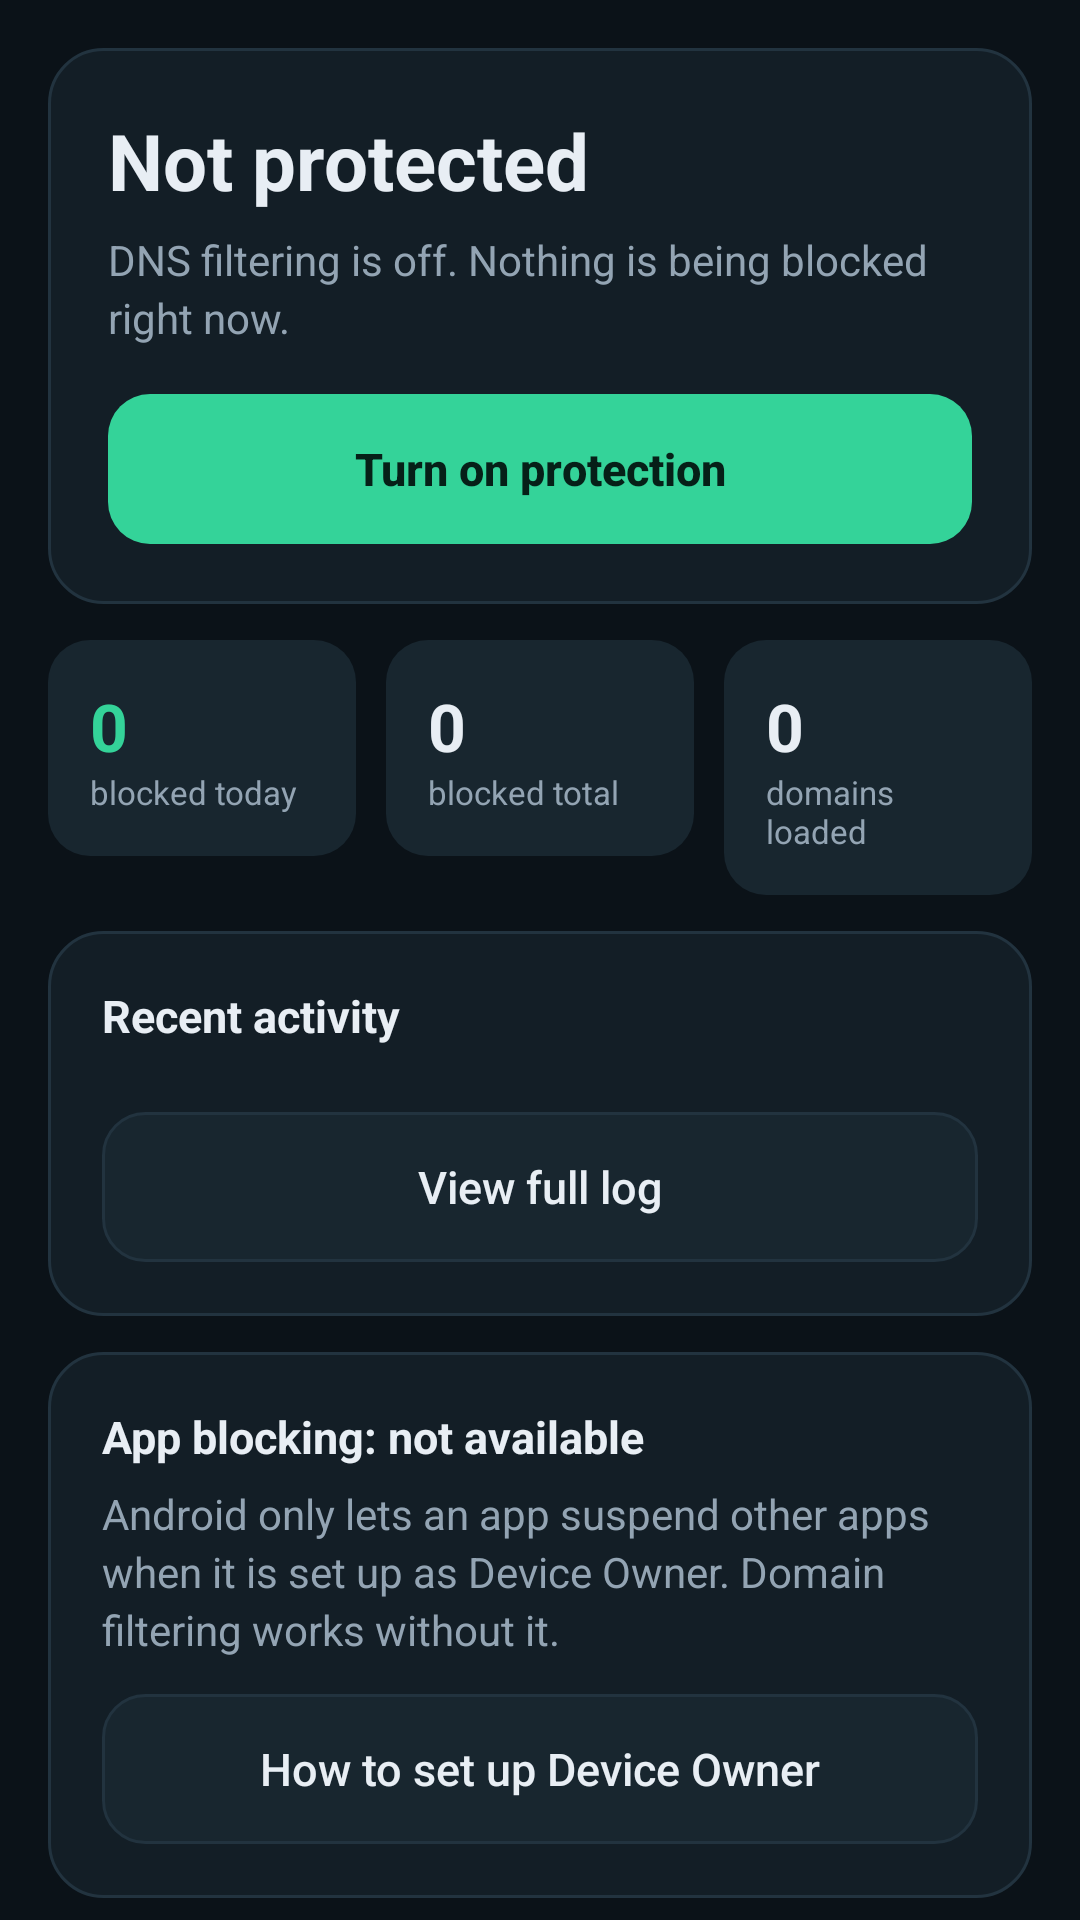

Write the Android layout XML for this screen, with the resource values it uses.
<!-- AndroidManifest.xml: application theme Theme.UltimateGuard -->
<!-- res/layout/screen_home.xml -->
<?xml version="1.0" encoding="utf-8"?>
<ScrollView xmlns:android="http://schemas.android.com/apk/res/android"
    android:layout_width="match_parent"
    android:layout_height="match_parent"
    android:fillViewport="true"
    android:scrollbars="none">

    <LinearLayout
        android:layout_width="match_parent"
        android:layout_height="wrap_content"
        android:orientation="vertical"
        android:padding="16dp">

        <LinearLayout
            android:layout_width="match_parent"
            android:layout_height="wrap_content"
            android:orientation="vertical"
            android:background="@drawable/bg_card"
            android:padding="20dp">

            <TextView
                android:id="@+id/homeStatusTitle"
                style="@style/GuardText.Title"
                android:layout_width="match_parent"
                android:layout_height="wrap_content"
                android:textSize="26sp"
                android:text="@string/status_off" />

            <TextView
                android:id="@+id/homeStatusSub"
                style="@style/GuardText.Body"
                android:layout_width="match_parent"
                android:layout_height="wrap_content"
                android:layout_marginTop="6dp"
                android:text="DNS filtering is off. Nothing is being blocked right now." />

            <Button
                android:id="@+id/btnToggle"
                style="@style/GuardButton.Primary"
                android:layout_width="match_parent"
                android:layout_height="wrap_content"
                android:layout_marginTop="16dp"
                android:text="Turn on protection" />
        </LinearLayout>

        <LinearLayout
            android:layout_width="match_parent"
            android:layout_height="wrap_content"
            android:layout_marginTop="12dp"
            android:orientation="horizontal">

            <LinearLayout
                android:layout_width="0dp"
                android:layout_height="wrap_content"
                android:layout_weight="1"
                android:background="@drawable/bg_tile"
                android:orientation="vertical"
                android:padding="14dp">

                <TextView
                    android:id="@+id/statToday"
                    android:layout_width="wrap_content"
                    android:layout_height="wrap_content"
                    android:text="0"
                    android:textColor="@color/accent"
                    android:textSize="22sp"
                    android:textStyle="bold" />

                <TextView
                    android:layout_width="wrap_content"
                    android:layout_height="wrap_content"
                    android:text="blocked today"
                    android:textColor="@color/muted"
                    android:textSize="11sp" />
            </LinearLayout>

            <LinearLayout
                android:layout_width="0dp"
                android:layout_height="wrap_content"
                android:layout_weight="1"
                android:layout_marginStart="10dp"
                android:background="@drawable/bg_tile"
                android:orientation="vertical"
                android:padding="14dp">

                <TextView
                    android:id="@+id/statTotal"
                    android:layout_width="wrap_content"
                    android:layout_height="wrap_content"
                    android:text="0"
                    android:textColor="@color/text"
                    android:textSize="22sp"
                    android:textStyle="bold" />

                <TextView
                    android:layout_width="wrap_content"
                    android:layout_height="wrap_content"
                    android:text="blocked total"
                    android:textColor="@color/muted"
                    android:textSize="11sp" />
            </LinearLayout>

            <LinearLayout
                android:layout_width="0dp"
                android:layout_height="wrap_content"
                android:layout_weight="1"
                android:layout_marginStart="10dp"
                android:background="@drawable/bg_tile"
                android:orientation="vertical"
                android:padding="14dp">

                <TextView
                    android:id="@+id/statDomains"
                    android:layout_width="wrap_content"
                    android:layout_height="wrap_content"
                    android:text="0"
                    android:textColor="@color/text"
                    android:textSize="22sp"
                    android:textStyle="bold" />

                <TextView
                    android:layout_width="wrap_content"
                    android:layout_height="wrap_content"
                    android:text="domains loaded"
                    android:textColor="@color/muted"
                    android:textSize="11sp" />
            </LinearLayout>
        </LinearLayout>

        <LinearLayout
            android:layout_width="match_parent"
            android:layout_height="wrap_content"
            android:layout_marginTop="12dp"
            android:orientation="vertical"
            android:background="@drawable/bg_card"
            android:padding="18dp">

            <TextView
                style="@style/GuardText.Section"
                android:layout_width="match_parent"
                android:layout_height="wrap_content"
                android:text="Recent activity" />

            <LinearLayout
                android:id="@+id/recentContainer"
                android:layout_width="match_parent"
                android:layout_height="wrap_content"
                android:layout_marginTop="10dp"
                android:orientation="vertical" />

            <Button
                android:id="@+id/btnAllRecent"
                style="@style/GuardButton.Secondary"
                android:layout_width="match_parent"
                android:layout_height="wrap_content"
                android:layout_marginTop="12dp"
                android:text="View full log" />
        </LinearLayout>

        <LinearLayout
            android:layout_width="match_parent"
            android:layout_height="wrap_content"
            android:layout_marginTop="12dp"
            android:orientation="vertical"
            android:background="@drawable/bg_card"
            android:padding="18dp">

            <TextView
                android:id="@+id/ownerTitle"
                style="@style/GuardText.Section"
                android:layout_width="match_parent"
                android:layout_height="wrap_content"
                android:text="App blocking: not available" />

            <TextView
                android:id="@+id/ownerSub"
                style="@style/GuardText.Body"
                android:layout_width="match_parent"
                android:layout_height="wrap_content"
                android:layout_marginTop="6dp"
                android:text="Android only lets an app suspend other apps when it is set up as Device Owner. Domain filtering works without it." />

            <Button
                android:id="@+id/btnOwner"
                style="@style/GuardButton.Secondary"
                android:layout_width="match_parent"
                android:layout_height="wrap_content"
                android:layout_marginTop="12dp"
                android:text="How to set up Device Owner" />
        </LinearLayout>

        <LinearLayout
            android:layout_width="match_parent"
            android:layout_height="wrap_content"
            android:layout_marginTop="12dp"
            android:orientation="vertical"
            android:background="@drawable/bg_card"
            android:padding="18dp">

            <TextView
                style="@style/GuardText.Section"
                android:layout_width="match_parent"
                android:layout_height="wrap_content"
                android:text="Keep it running" />

            <TextView
                style="@style/GuardText.Body"
                android:layout_width="match_parent"
                android:layout_height="wrap_content"
                android:layout_marginTop="6dp"
                android:text="Turn on “Always-on VPN” for Ultimate Guard in Android settings so the filter starts by itself after a reboot or after Android kills the service." />

            <Button
                android:id="@+id/btnVpnSettings"
                style="@style/GuardButton.Secondary"
                android:layout_width="match_parent"
                android:layout_height="wrap_content"
                android:layout_marginTop="12dp"
                android:text="Open VPN settings" />
        </LinearLayout>
    </LinearLayout>
</ScrollView>
<!-- resources referenced by this layout -->
<resources>
  <color name="accent">#34D399</color>
  <color name="muted">#93A4B3</color>
  <color name="text">#E8EEF4</color>
  <!-- drawable bg_card (drawable) -->
  <?xml version="1.0" encoding="utf-8"?>
  <shape xmlns:android="http://schemas.android.com/apk/res/android" android:shape="rectangle">
      <solid android:color="@color/card"/>
      <corners android:radius="18dp"/>
      <stroke android:width="1dp" android:color="@color/stroke"/>
  </shape>
  <!-- drawable bg_tile (drawable) -->
  <?xml version="1.0" encoding="utf-8"?>
  <shape xmlns:android="http://schemas.android.com/apk/res/android" android:shape="rectangle">
      <solid android:color="@color/card_alt"/>
      <corners android:radius="14dp"/>
  </shape>
  <string name="status_off">Not protected</string>
  <style name="GuardButton.Primary">
          <item name="android:background">@drawable/bg_button_primary</item>
          <item name="android:textColor">@color/on_accent</item>
          <item name="android:textStyle">bold</item>
          <item name="android:textSize">15sp</item>
          <item name="android:minHeight">50dp</item>
          <item name="android:paddingLeft">18dp</item>
          <item name="android:paddingRight">18dp</item>
          <item name="android:stateListAnimator">@null</item>
          <item name="android:textAllCaps">false</item>
      </style>
  <style name="GuardButton.Secondary">
          <item name="android:background">@drawable/bg_button_secondary</item>
          <item name="android:textColor">@color/text</item>
          <item name="android:textSize">15sp</item>
          <item name="android:minHeight">50dp</item>
          <item name="android:paddingLeft">18dp</item>
          <item name="android:paddingRight">18dp</item>
          <item name="android:stateListAnimator">@null</item>
          <item name="android:textAllCaps">false</item>
      </style>
  <style name="GuardText.Body">
          <item name="android:textColor">@color/muted</item>
          <item name="android:textSize">14sp</item>
          <item name="android:lineSpacingExtra">3dp</item>
      </style>
  <style name="GuardText.Section">
          <item name="android:textColor">@color/text</item>
          <item name="android:textSize">15sp</item>
          <item name="android:textStyle">bold</item>
      </style>
  <style name="GuardText.Title">
          <item name="android:textColor">@color/text</item>
          <item name="android:textSize">20sp</item>
          <item name="android:textStyle">bold</item>
      </style>
  <color name="card">#131E26</color>
  <color name="stroke">#22333F</color>
  <color name="card_alt">#18262F</color>
  <color name="on_accent">#062018</color>
  <!-- drawable bg_button_secondary (drawable) -->
  <?xml version="1.0" encoding="utf-8"?>
  <selector xmlns:android="http://schemas.android.com/apk/res/android">
      <item android:state_pressed="true">
          <shape android:shape="rectangle">
              <solid android:color="#22333F"/>
              <corners android:radius="14dp"/>
          </shape>
      </item>
      <item>
          <shape android:shape="rectangle">
              <solid android:color="@color/card_alt"/>
              <corners android:radius="14dp"/>
              <stroke android:width="1dp" android:color="@color/stroke"/>
          </shape>
      </item>
  </selector>
  <color name="bg">#0B1218</color>
  <style name="GuardDialog" parent="@android:style/Theme.Material.Dialog.Alert">
          <item name="android:colorAccent">@color/accent</item>
          <item name="android:windowBackground">@color/card</item>
          <item name="android:textColorPrimary">@color/text</item>
          <item name="android:windowIsFloating">true</item>
      </style>
</resources>
